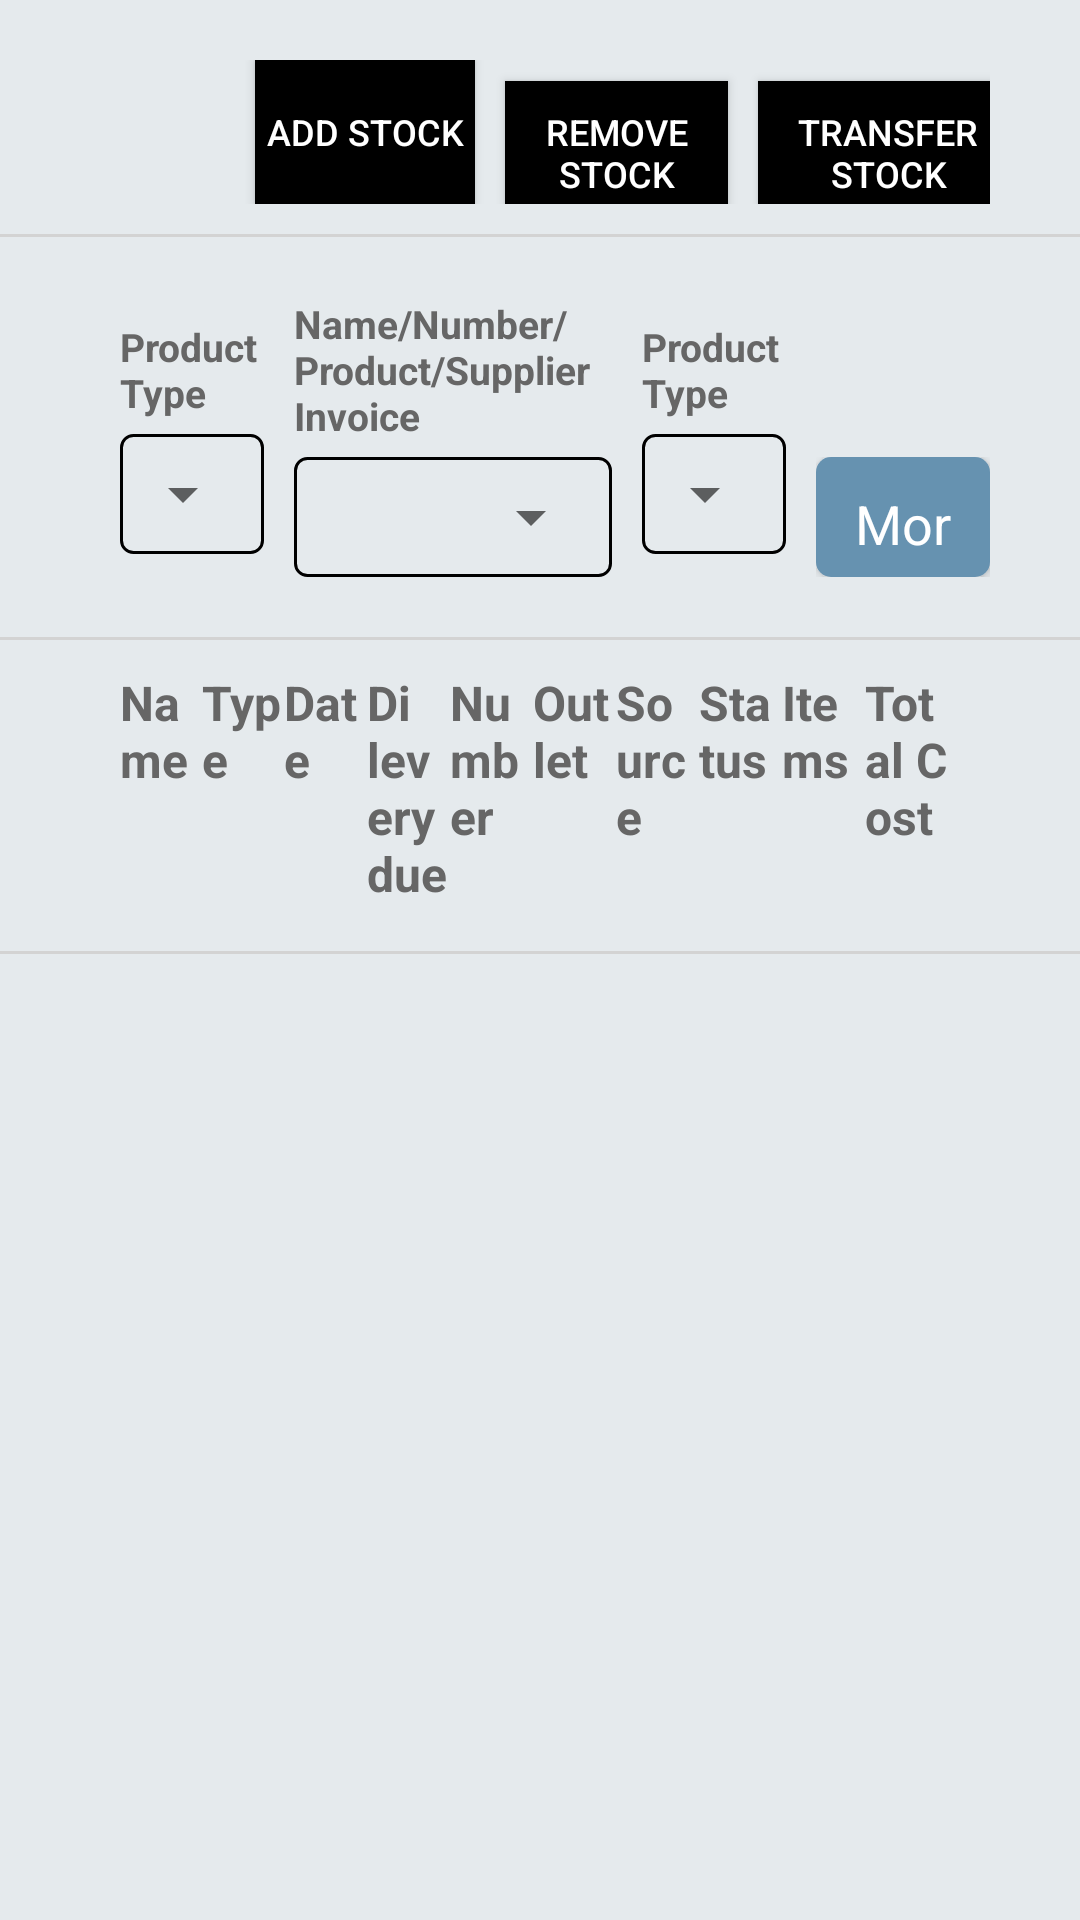

Reconstruct the res/layout file that produces this screen, plus the resources it refers to.
<!-- AndroidManifest.xml: application theme AppTheme -->
<!-- res/layout/fragment_stock_control.xml -->
<?xml version="1.0" encoding="utf-8"?>
<LinearLayout xmlns:android="http://schemas.android.com/apk/res/android"
    android:layout_width="match_parent"
    android:layout_height="match_parent"
    android:background="@color/colorProductBackground"
    android:orientation="vertical">

    <LinearLayout
        android:layout_width="match_parent"
        android:layout_height="wrap_content"
        android:layout_marginLeft="@dimen/fragment_margin"
        android:layout_marginTop="20dp"
        android:paddingLeft="@dimen/fragment_margin"
        android:paddingRight="@dimen/drawer_margin"
        android:orientation="horizontal">

        <LinearLayout
            android:layout_width="0dp"
            android:layout_height="0dp"
            android:layout_weight="8"
            android:orientation="horizontal"></LinearLayout>

        <Button
            android:id="@+id/btnAddStock"
            android:layout_width="wrap_content"
            android:layout_height="wrap_content"
            android:layout_marginLeft="5dp"
            android:layout_marginRight="5dp"
            android:layout_weight="1"
            android:background="@color/colorBlack"
            android:text="Add Stock"
            android:textSize="@dimen/smallTextStyle_size"
            android:textColor="@color/colorWhite"
             />

        <Button
            android:id="@+id/btnRemoveStock"
            android:layout_width="wrap_content"
            android:layout_height="wrap_content"
            android:layout_marginLeft="5dp"
            android:layout_marginRight="5dp"
            android:layout_weight="1"
            android:background="@color/colorBlack"
            android:text="Remove Stock"
            android:textSize="@dimen/smallTextStyle_size"
            android:textColor="@color/colorWhite"
            />

        <Button
            android:id="@+id/btnTransferStock"
            android:layout_width="wrap_content"
            android:layout_height="wrap_content"
            android:layout_marginLeft="5dp"
            android:layout_marginRight="5dp"
            android:layout_weight="1"
            android:background="@color/colorBlack"
            android:text="Transfer Stock"
            android:textSize="@dimen/smallTextStyle_size"
            android:textColor="@color/colorWhite"
            />

        <Button
            android:id="@+id/btnInventoryStock"
            android:layout_width="wrap_content"
            android:layout_height="wrap_content"
            android:layout_marginLeft="5dp"
            android:layout_marginRight="5dp"
            android:layout_weight="1"
            android:background="@color/colorBlack"
            android:text="Inventory Count"
            android:textSize="@dimen/smallTextStyle_size"
            android:textColor="@color/colorWhite"
            />
    </LinearLayout>

    <include layout="@layout/view_gray_line"></include>


    <LinearLayout
        android:layout_width="match_parent"
        android:layout_height="wrap_content"
        android:layout_marginTop="@dimen/fragment_top_margin"
        android:paddingLeft="@dimen/fragment_margin"
        android:paddingRight="@dimen/drawer_margin"
        android:paddingBottom="@dimen/side_margin">

        <LinearLayout
            android:layout_width="match_parent"
            android:layout_height="wrap_content"
            android:layout_gravity="center_vertical"
            android:layout_weight="5">

            <LinearLayout
                android:layout_width="0dp"
                android:layout_height="wrap_content"
                android:layout_gravity="center_vertical"
                android:layout_weight="1"
                android:orientation="vertical">


                <TextView
                    android:id="@+id/textView"
                    style="@style/MediumTextStyleGray"
                    android:layout_width="wrap_content"
                    android:layout_height="wrap_content"
                    android:text="Product Type" />

                <LinearLayout
                    android:layout_width="match_parent"
                    android:layout_height="40dp"
                    android:layout_marginRight="@dimen/side_margin"
                    android:background="@drawable/gradient_spinner">

                    <Spinner
                        android:id="@+id/spinner1"
                        style="@style/spinner_style"
                        android:layout_width="match_parent"
                        android:layout_height="match_parent" />

                </LinearLayout>
            </LinearLayout>

            <LinearLayout
                android:layout_width="0dp"
                android:layout_height="wrap_content"
                android:layout_gravity="center_vertical"
                android:layout_weight="2"
                android:orientation="vertical">


                <TextView
                    style="@style/MediumTextStyleGray"
                    android:layout_width="wrap_content"
                    android:layout_height="wrap_content"
                    android:text="Name/Number/Product/Supplier Invoice" />

                <LinearLayout
                    android:layout_width="match_parent"
                    android:layout_height="40dp"
                    android:layout_marginRight="@dimen/side_margin"
                    android:background="@drawable/gradient_spinner">

                    <Spinner
                        android:id="@+id/spinner2"
                        style="@style/spinner_style"
                        android:layout_width="match_parent"
                        android:layout_height="match_parent" />

                </LinearLayout>
            </LinearLayout>

            <LinearLayout
                android:layout_width="0dp"
                android:layout_height="wrap_content"
                android:layout_gravity="center_vertical"
                android:layout_weight="1"
                android:orientation="vertical">


                <TextView
                    style="@style/MediumTextStyleGray"
                    android:layout_width="wrap_content"
                    android:layout_height="wrap_content"
                    android:text="Product Type" />

                <LinearLayout
                    android:layout_width="match_parent"
                    android:layout_height="40dp"
                    android:layout_marginRight="@dimen/side_margin"
                    android:background="@drawable/gradient_spinner">

                    <Spinner
                        android:id="@+id/spinner3"
                        style="@style/spinner_style"
                        android:layout_width="match_parent"
                        android:layout_height="match_parent" />

                </LinearLayout>
            </LinearLayout>

            <LinearLayout
                android:layout_width="0dp"
                android:layout_height="wrap_content"
                android:layout_gravity="bottom|end"
                android:layout_weight="1"
                android:gravity="end"


                android:orientation="vertical">

                <Button
                    style="@style/buttonNonSelectedStyle"
                    android:layout_width="wrap_content"
                    android:layout_height="40dp"
                    android:gravity="center"
                    android:background="@drawable/rounded_blue_button"
                    android:text="@string/btn_more_filter" />

            </LinearLayout>
        </LinearLayout>


    </LinearLayout>

    <include layout="@layout/view_gray_line"></include>


    <LinearLayout
        android:layout_width="match_parent"
        android:layout_height="wrap_content"
        android:layout_marginTop="10dp"
        android:paddingLeft="@dimen/fragment_margin"
        android:paddingRight="@dimen/drawer_margin"
        android:orientation="horizontal">

        <TextView
            android:id="@+id/textView8"
            style="@style/normalTextStyle"
            android:layout_width="0dp"
            android:layout_height="wrap_content"
            android:layout_weight="1"
            android:text="Name"
            android:textStyle="bold" />

        <TextView
            style="@style/normalTextStyle"
            android:layout_width="0dp"
            android:layout_height="wrap_content"
            android:layout_weight="1"
            android:text="Type"
            android:textStyle="bold" />

        <TextView
            style="@style/normalTextStyle"
            android:layout_width="0dp"
            android:layout_height="wrap_content"
            android:layout_weight="1"
            android:text="Date"
            android:textStyle="bold" />

        <TextView
            android:id="@+id/textView9"
            style="@style/normalTextStyle"
            android:layout_width="0dp"
            android:layout_height="wrap_content"
            android:layout_weight="1"
            android:text="Dilevery due"
            android:textStyle="bold" />

        <TextView
            style="@style/normalTextStyle"
            android:layout_width="0dp"
            android:layout_height="wrap_content"
            android:layout_weight="1"
            android:text="Number"
            android:textStyle="bold" />

        <TextView
            style="@style/normalTextStyle"
            android:layout_width="0dp"
            android:layout_height="wrap_content"
            android:layout_weight="1"
            android:text="Outlet"
            android:textStyle="bold" />

        <TextView
            style="@style/normalTextStyle"
            android:layout_width="0dp"
            android:layout_height="wrap_content"
            android:layout_weight="1"
            android:text="Source"
            android:textStyle="bold" />

        <TextView
            style="@style/normalTextStyle"
            android:layout_width="0dp"
            android:layout_height="wrap_content"
            android:layout_weight="1"
            android:text="Status"
            android:textStyle="bold" />

        <TextView
            style="@style/normalTextStyle"
            android:layout_width="0dp"
            android:layout_height="wrap_content"
            android:layout_weight="1"
            android:text="Items"
            android:textStyle="bold" />

        <TextView
            style="@style/normalTextStyle"
            android:layout_width="0dp"
            android:layout_height="wrap_content"
            android:layout_weight="1"
            android:text="Total Cost"
            android:textStyle="bold" />
        <View
            android:layout_width="0dp"
            android:layout_height="20dp"
            android:layout_weight="0.5"></View>


    </LinearLayout>

    <include layout="@layout/view_gray_line"></include>

    <android.support.v7.widget.RecyclerView
        android:id="@+id/recyclerViewProductList"
        android:layout_width="match_parent"
        android:layout_height="wrap_content"
        android:layout_marginTop="10dp"
        android:paddingLeft="@dimen/fragment_margin"
        android:paddingRight="@dimen/drawer_margin"
        android:scrollbars="vertical" />
</LinearLayout>
<!-- res/layout/view_gray_line.xml (included above) -->
<?xml version="1.0" encoding="utf-8"?>
<LinearLayout xmlns:android="http://schemas.android.com/apk/res/android"
    android:layout_width="match_parent"
    android:layout_height="1dp"
    android:layout_marginTop="@dimen/side_margin"
    android:background="#d3d3d3"
    android:orientation="horizontal"></LinearLayout>
<!-- resources referenced by this layout -->
<resources>
  <color name="colorBlack">#000000</color>
  <color name="colorProductBackground">#E5EAED</color>
  <color name="colorWhite">#FFFFFF</color>
  <dimen name="drawer_margin">30dp</dimen>
  <dimen name="fragment_margin">40dp</dimen>
  <dimen name="fragment_top_margin">20dp</dimen>
  <dimen name="side_margin">10dp</dimen>
  <dimen name="smallTextStyle_size">12sp</dimen>
  <!-- drawable gradient_spinner (drawable) -->
  <?xml version="1.0" encoding="utf-8"?>
  <selector xmlns:android="http://schemas.android.com/apk/res/android">
  
      <item>
          <layer-list>
              <item>
                  <shape>
  
                      <stroke android:width="1dp" android:color="#000000" />
  
                      <corners android:radius="4dp" />
  
                      <padding android:bottom="3dp" android:left="3dp" android:right="3dp" android:top="3dp" />
                  </shape>
              </item>
              
                  
              
          </layer-list>
      </item>
  
  </selector>
  <!-- drawable rounded_blue_button (drawable) -->
  <?xml version="1.0" encoding="utf-8"?>
  <shape xmlns:android="http://schemas.android.com/apk/res/android">
  
      
      <solid android:color="@color/buttonNotSelectedBackground" />
      
      <corners android:radius="5dp" />
  
  </shape>
  <string name="btn_more_filter">More Filter</string>
  <style name="MediumTextStyleGray" parent="AppTheme">
          
          <item name="android:layout_marginBottom">@dimen/side_button_margin</item>
          <item name="android:textSize">@dimen/mediumTextStyle_size</item>
          <item name="android:textStyle">bold</item>
          <item name="android:textColor">@color/colorDarkGray</item>
      </style>
  <style name="buttonNonSelectedStyle" parent="AppTheme">
          <item name="android:padding">@dimen/side_margin</item>
          <item name="android:background">@color/buttonNotSelectedBackground</item>
          <item name="android:textAllCaps">false</item>
          <item name="android:textSize">@dimen/normalTextStyle_size</item>
          <item name="android:textColor">@color/whiteColor</item>
      </style>
  <style name="normalTextStyle">
          <item name="android:textColor">@color/colorDarkGray</item>
          <item name="android:textSize">16sp</item>
          <item name="android:gravity">left</item>
          <item name="android:layout_marginBottom">5dp</item>
      </style>
  <style name="spinner_style">
          
          
          <item name="android:padding">5dp</item>
          
          <item name="android:popupBackground">#DFFFFFFF</item>
      </style>
  <style name="AppTheme" parent="Theme.AppCompat.Light.DarkActionBar">
          
          <item name="colorPrimary">@color/buttonSelectedBackground</item>
          <item name="colorPrimaryDark">@color/colorPrimaryDark</item>
          <item name="colorAccent">@color/colorAccent</item>
      </style>
  <color name="buttonNotSelectedBackground">#6692B0</color>
  <dimen name="side_button_margin">5dp</dimen>
  <dimen name="mediumTextStyle_size">13sp</dimen>
  <color name="colorDarkGray">#666666</color>
  <dimen name="normalTextStyle_size">18sp</dimen>
  <color name="whiteColor">#FFFFFF</color>
  <color name="buttonSelectedBackground">#F39C12</color>
  <color name="colorPrimaryDark">#303F9F</color>
  <color name="colorAccent">#FF4081</color>
</resources>
